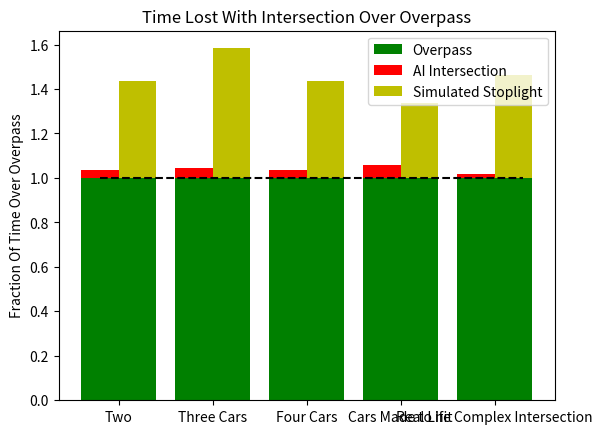

Generate this figure with matplotlib:
import numpy as np
from scipy.optimize import linprog
import matplotlib.pyplot as plt

'''
Intersection:
0 1
3 2

Maximize:
-sum(t)
where t is the vector of times for each car and when it will hit the intersection
constraints:
'''
def getPosT(i,j):
    '''Gets the position in the t vector'''
    return i*4+j

def makeTBounds(vMax,vMin,case):
    '''Returns tuple of tuples of each (min,max) bounds'''
    ret = []
    dirArr = []
    if case == "simple":
        '''Simple Scenario, 2 cars going to hit at same time. One will slow down'''
        ret.append((1600.05/vMax,1600.05/vMin))
        ret.append((1600.55/vMax,1600.55/vMin))
        dirArr.append(0)
        
        ret.append((1600.0/vMax,1600.0/vMin))
        ret.append((1600.5/vMax,1600.5/vMin))
        dirArr.append(1)
        
    if case == "three":
        '''Three cars. Two coming at each other, one perp'''
        ret.append((1600.05/vMax,1600.05/vMin))
        ret.append((1600.55/vMax,1600.55/vMin))
        dirArr.append(0)
        
        ret.append((1600.0/vMax,1600.0/vMin))
        ret.append((1600.5/vMax,1600.5/vMin))
        dirArr.append(1)
        
        ret.append((1600.05/vMax,1600.05/vMin))
        ret.append((1600.55/vMax,1600.55/vMin))
        dirArr.append(2)
        
    if case == "four":
        '''Four cars going to cross intersection at the same time'''
        ret.append((1600.05/vMax,1600.05/vMin))
        ret.append((1600.55/vMax,1600.55/vMin))
        dirArr.append(0)
        
        ret.append((1600.0/vMax,1600.0/vMin))
        ret.append((1600.5/vMax,1600.5/vMin))
        dirArr.append(1)
        
        ret.append((1600.05/vMax,1600.05/vMin))
        ret.append((1600.55/vMax,1600.55/vMin))
        dirArr.append(2)
        
        ret.append((1600.0/vMax,1600.0/vMin))
        ret.append((1600.5/vMax,1600.5/vMin))
        dirArr.append(3)
    
    if case == "madeToHit":
        '''3 cars each lane. All come to intersection at same time'''
        ret.append((1600.05/vMax,1600.05/vMin))
        ret.append((1600.55/vMax,1600.55/vMin))
        dirArr.append(0)
        ret.append((1900.05/vMax,1900.05/vMin))
        ret.append((1900.55/vMax,1900.55/vMin))
        dirArr.append(0)
        ret.append((2600.05/vMax,2600.05/vMin))
        ret.append((2600.55/vMax,2600.55/vMin))
        dirArr.append(0)
        
        ret.append((1600.05/vMax,1600.05/vMin))
        ret.append((1600.55/vMax,1600.55/vMin))
        dirArr.append(1)
        ret.append((1900.05/vMax,1900.05/vMin))
        ret.append((1900.55/vMax,1900.55/vMin))
        dirArr.append(1)
        ret.append((2600.05/vMax,2600.05/vMin))
        ret.append((2600.55/vMax,2600.55/vMin))
        dirArr.append(1)
        
        ret.append((1600.05/vMax,1600.05/vMin))
        ret.append((1600.55/vMax,1600.55/vMin))
        dirArr.append(2)
        ret.append((1900.05/vMax,1900.05/vMin))
        ret.append((1900.55/vMax,1900.55/vMin))
        dirArr.append(2)
        ret.append((2600.05/vMax,2600.05/vMin))
        ret.append((2600.55/vMax,2600.55/vMin))
        dirArr.append(2)
        
        ret.append((1600.05/vMax,1600.05/vMin))
        ret.append((1600.55/vMax,1600.55/vMin))
        dirArr.append(3)
        ret.append((1900.05/vMax,1900.05/vMin))
        ret.append((1900.55/vMax,1900.55/vMin))
        dirArr.append(3)
        ret.append((2600.05/vMax,2600.05/vMin))
        ret.append((2600.55/vMax,2600.55/vMin))
        dirArr.append(3)
    
    if case == "complicated":
        '''Total mess here. 3+ cars in each lane, 15 total'''
        ret.append((1600.05/vMax,1600.05/vMin))
        ret.append((1600.55/vMax,1600.55/vMin))
        dirArr.append(0)
        ret.append((1900.05/vMax,1900.05/vMin))
        ret.append((1900.55/vMax,1900.55/vMin))
        dirArr.append(0)
        ret.append((2600.05/vMax,2600.05/vMin))
        ret.append((2600.55/vMax,2600.55/vMin))
        dirArr.append(0)
        
        ret.append((2000.0/vMax,2000.0/vMin))
        ret.append((2000.5/vMax,2000.5/vMin))
        dirArr.append(1)
        ret.append((2400.0/vMax,2400.0/vMin))
        ret.append((2400.5/vMax,2400.5/vMin))
        dirArr.append(1)
        ret.append((2660.0/vMax,2660.0/vMin))
        ret.append((2660.5/vMax,2660.5/vMin))
        dirArr.append(1)
        ret.append((2810.0/vMax,2810.0/vMin))
        ret.append((2810.5/vMax,2810.5/vMin))
        dirArr.append(1)
        
        ret.append((1200.05/vMax,1200.05/vMin))
        ret.append((1200.55/vMax,1200.55/vMin))
        dirArr.append(2)
        ret.append((1600.05/vMax,1600.05/vMin))
        ret.append((1600.55/vMax,1600.55/vMin))
        dirArr.append(2)
        ret.append((2300.05/vMax,2300.05/vMin))
        ret.append((2300.55/vMax,2300.55/vMin))
        dirArr.append(2)
        
        ret.append((1100.0/vMax,1100.0/vMin))
        ret.append((1100.5/vMax,1100.5/vMin))
        dirArr.append(3)
        ret.append((1400.0/vMax,1400.0/vMin))
        ret.append((1400.5/vMax,1400.5/vMin))
        dirArr.append(3)
        ret.append((1600.0/vMax,1600.0/vMin))
        ret.append((1600.5/vMax,1600.5/vMin))
        dirArr.append(3)
        ret.append((2000.0/vMax,2000.0/vMin))
        ret.append((2000.5/vMax,2000.5/vMin))
        dirArr.append(3)
        ret.append((2400.0/vMax,2400.0/vMin))
        ret.append((2400.5/vMax,2400.5/vMin))
        dirArr.append(3)
        
    return ret,dirArr

def getOverpass(t):
    '''Gets the ideal time that each car would go thru the intersection'''
    ret = 0
    for i in range(len(t)):
        ret += t[i][0]
    return ret
    
 
def getStoplight(t,dirArr,stopTime):
    '''Gets the time if there were a stoplight in the intersection'''
    '''0/2 go first, then 1/3'''
    ret = 0
    for i in range(len(t)):
        if (t[i][0]//stopTime)%2 != dirArr[i//2]%2:
            '''can't go thru has to wait'''
            ret += (((t[i][0]//stopTime)+1)*stopTime+10)
        else:
            '''can go thru'''
            ret += t[i][0]
    return ret

def getOrder(t):
    '''Gets the order of which blocks the car will hit'''
    '''(cars*[first,last])'''
    ret = []
    # For i cars
    for i in range(len(t)//4):
         #finds the min idx
         minVal = 99999999
         minIdx = 0
         for j in range(4):
            if t[getPosT(i,j)][0] != None and t[getPosT(i,j)][0] < minVal:
                minIdx = j
                minVal = t[getPosT(i,j)][0]
         maxIdx = (minIdx+3)%4
         ret.append([minIdx,maxIdx])
    
    return ret

def getA(t_bounds,vMax,vMin,orderOfInt,numCars,dirArr):
    '''Constructs A matrix'''
    A = np.zeros(((numCars+numCars*(numCars+1)//2-numCars),numCars*2))
    # Constraint 3: Correct way of crossing the intersection (doesn't go backwards)
    for i in range(numCars):
        off = 0
        firstIdx = i*2
        secondIdx = i*2+1
        A[i+off][firstIdx] = 1
        A[i+off][secondIdx] = -1
    
    # Constraint 4: One car can have a position in intersection at once
    '''Bigger num is negative, smaller is positive'''
    count = 0
    cArr = []
    for i in range(numCars):
        for j in range(i,numCars):
            if i == j:
                continue
            off = numCars
            firstIdx = count+off
            secondIdx1 = i*2
            secondIdx2 = j*2
            if dirArr[i]%2 != dirArr[j]%2:
                cArr.append(1)
                if t_bounds[i*2][0] <= t_bounds[j*2][0]:
                    A[firstIdx][secondIdx1] = 1
                    A[firstIdx][secondIdx2] = -1
                else:
                    A[firstIdx][secondIdx1] = -1
                    A[firstIdx][secondIdx2] = 1
            else:
                cArr.append(0)
                A[firstIdx][secondIdx1] = 0
                A[firstIdx][secondIdx2] = 0
            count += 1
    
    return A,cArr

def getB(t_bounds,vMax,vMin,orderOfInt,numCars,cArr):
    '''Constructs B matrix'''
    b = []
    # Constraint 3: Correct way of crossing the intersection (doesn't go backwards)
    for i in range(numCars):
        currBegin = t_bounds[i][0]
        currEnd = t_bounds[2*i][0]
        b.append(-1)
    
    # Constraint 4: One car can have a position in intersection at once
    for i in range((numCars*(numCars+1))//2-numCars):
        if cArr[i] == 0:
            b.append(0)
        else:
            b.append(-1)
        
    return b

def testOneCase(cars,case):
    '''Test one case for the cars, returns the min function value'''
    numCars = cars
    lanes = 1
    vMax = 60
    vMin = 20
    c = np.zeros(numCars*2)
    c.fill(1)
    t_bounds,dirArr = makeTBounds(vMax,vMin,case)
    overpass = getOverpass(t_bounds)
    stoplight = getStoplight(t_bounds,dirArr,20)
    orderOfInt = getOrder(t_bounds)
    A,cArr = getA(t_bounds,vMax,vMin,orderOfInt,numCars,dirArr)
    b = getB(t_bounds,vMax,vMin,orderOfInt,numCars,cArr)
    t_bounds = tuple(t_bounds)
    '''
    print(len(A),len(A[0]),len(b),len(c))
    print(A)
    print(b)
    print(c)
    print(t_bounds)
    '''
    res = linprog(c,A,b,bounds=t_bounds,options={"disp":False})
    #print(res)
    return res["fun"],overpass,stoplight
    
def makeNorm(times):
    '''Norm the times to one'''
    ret = []
    ret2= []
    for i in range(len(times)):
        ret.append(times[i][0]/times[i][1])
        ret2.append(times[i][2]/times[i][1])
    return ret,ret2

def plot(t,stopTimes):
    '''fancy bar plotter'''
    N = len(t)
    thresh = 1
    values = np.array(t)
    stopVal = np.array(stopTimes)
    
    above_threshold = np.maximum(values - thresh, 0)
    below_threshold = np.minimum(values, thresh)
    
    above_stop = np.maximum(stopVal - thresh, 0)
    below_stop = np.minimum(stopVal, thresh)
    
    ind = np.arange(N)
    width = .4
    fig, ax = plt.subplots()
    rects1 = ax.bar(ind, below_threshold, width, color="g")
    rects2 = ax.bar(ind, above_threshold, width, color="r",bottom=below_threshold)
    rects3 = ax.bar(ind+width,below_stop, width, color="g")
    rects4 = ax.bar(ind+width,above_stop, width, color="y",bottom=below_threshold)
    
    ax.set_ylabel('Fraction Of Time Over Overpass')
    ax.set_title('Time Lost With Intersection Over Overpass')
    ax.set_xticks(ind+width/2)
    ax.set_xticklabels(('Two',
                        'Three Cars', 
                        'Four Cars', 
                        'Cars Made to hit', 
                        'Real Life Complex Intersection'))

    ax.legend((rects1[0], rects2[0], rects4[0]),
              ('Overpass', 'AI Intersection','Simulated Stoplight'))
    
    ax.plot([0, 4.5], [thresh, thresh], "k--")
    plt.show() 
    

def main():
    cars = [2,3,4,12,15]
    case = ["simple","three","four","madeToHit","complicated"]
    times = []
    for i in range(len(cars)):
        times.append(testOneCase(cars[i],case[i]))
    normTimes,stopTimes = makeNorm(times)
    plot(normTimes,stopTimes)

main()
